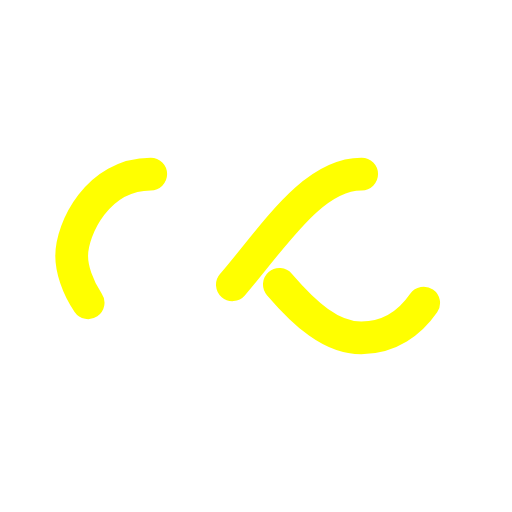
t = 0.00 s
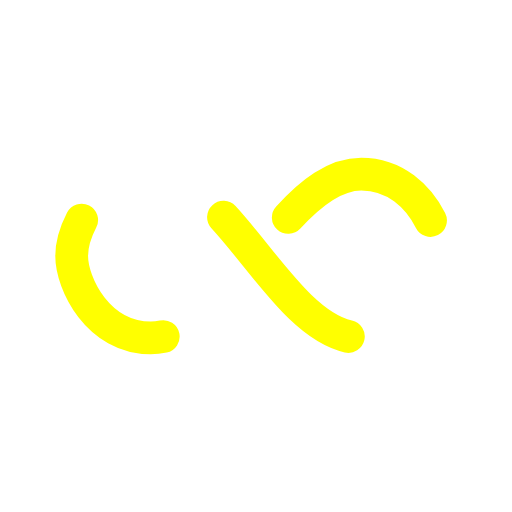
t = 0.39 s
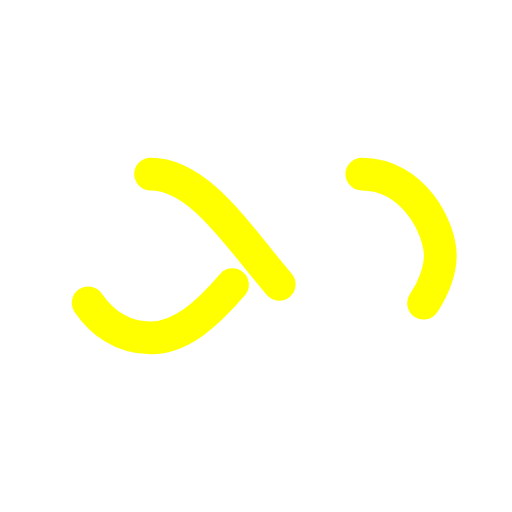
t = 0.77 s
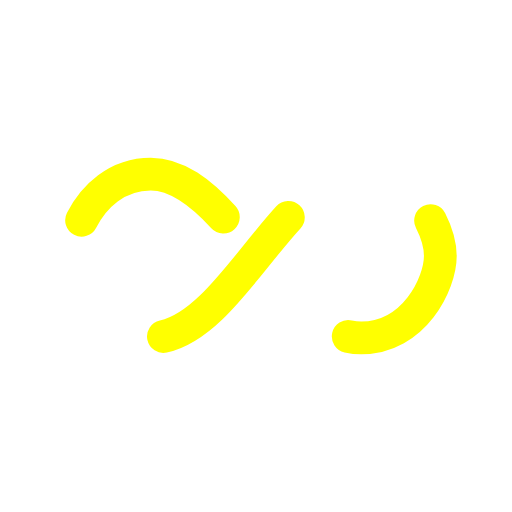
t = 1.15 s

The animated SVG that drew these frames (rendered in a browser with its animation timeline set to each time). Animation: 1 SMIL element (animate=1); one cycle of 1.54 s, repeats indefinitely.

<?xml version="1.0" encoding="utf-8"?>
<svg xmlns="http://www.w3.org/2000/svg" xmlns:xlink="http://www.w3.org/1999/xlink" style="margin: auto; background: none; display: block; shape-rendering: auto;" width="430px" height="430px" viewBox="0 0 100 100" preserveAspectRatio="xMidYMid">
<path fill="none" stroke="#ffff00" stroke-width="8" stroke-dasharray="42.76482137044271 42.76482137044271" d="M24.3 30C11.4 30 5 43.3 5 50s6.4 20 19.3 20c19.3 0 32.1-40 51.4-40 C88.6 30 95 43.3 95 50s-6.4 20-19.3 20C56.4 70 43.6 30 24.3 30z" stroke-linecap="round" style="transform:scale(0.8);transform-origin:50px 50px">
  <animate attributeName="stroke-dashoffset" repeatCount="indefinite" dur="1.5384615384615383s" keyTimes="0;1" values="0;256.58892822265625"></animate>
</path>
<!-- [ldio] generated by https://loading.io/ --></svg>